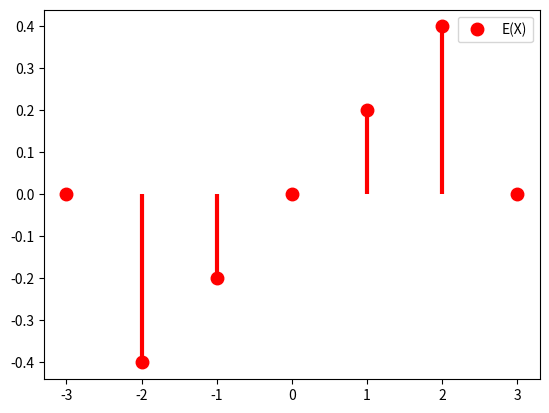

Python code for this plot:
import matplotlib.pyplot as plt
import numpy as np
from scipy import stats
from scipy.stats import uniform

xPoints = np.arange(start=-3, stop=4)
yPoints = (0, 0.2*(xPoints[1]), 0.2*(xPoints[2]), 0.2*xPoints[3], 0.2*xPoints[4], 0.2*xPoints[5], 0)

fig, ax = plt.subplots(1, 1)
ax.plot(xPoints, yPoints, 'ro', ms=9, mec='r', label='E(X)')
ax.legend(loc='best', frameon=True)
ax.vlines(xPoints, 0, yPoints, colors='r', lw=3)

#plt.plot(xPoints, yPoints)
plt.show()
